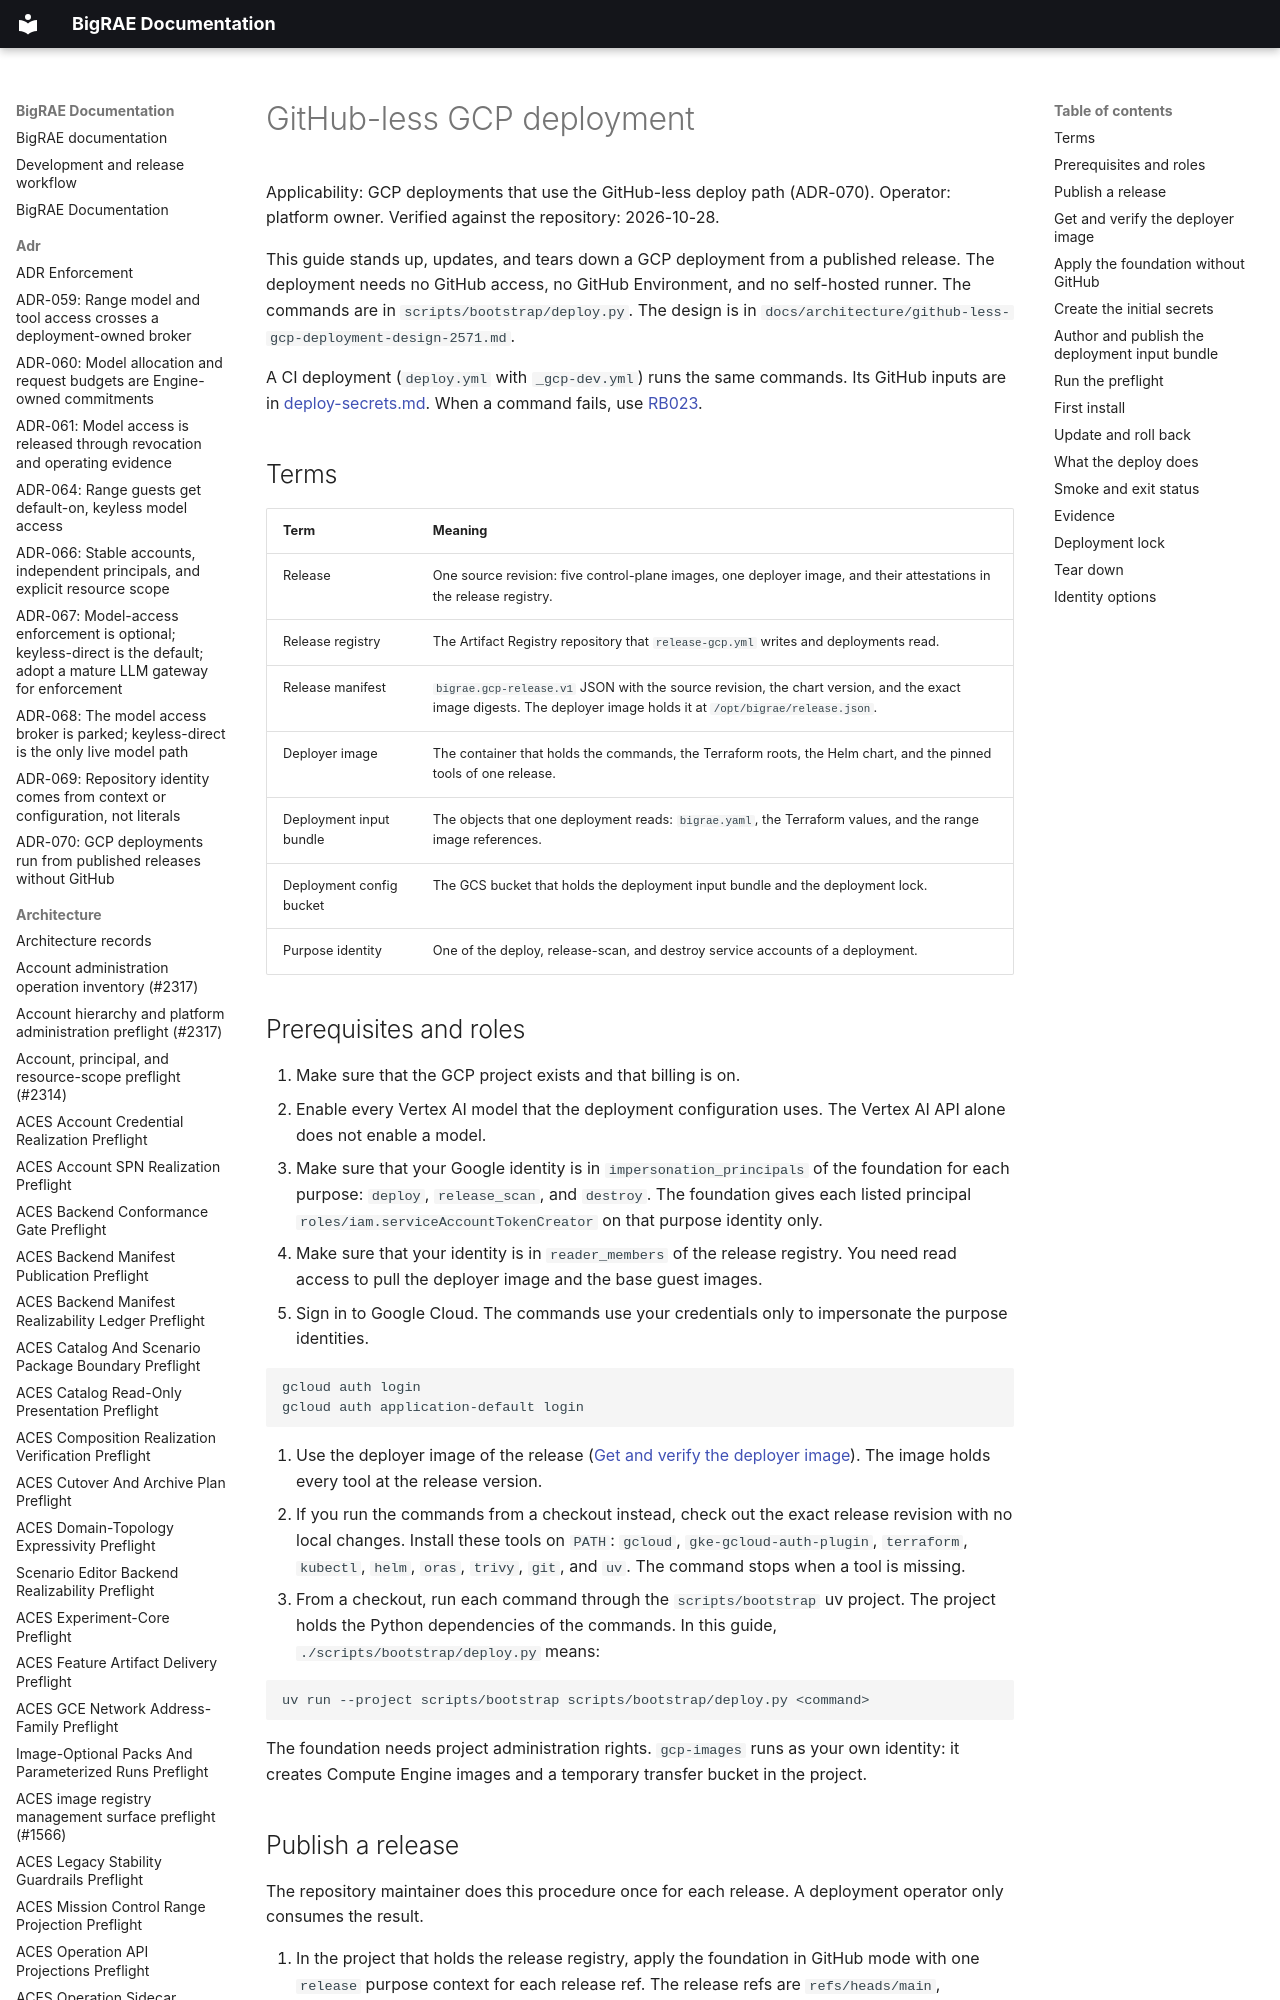

repository: Brad-Edwards/bigrae · page: technical/handbook/gcp-github-less-deployment/index.html · generator: mkdocs

# GitHub-less GCP deployment

Applicability: GCP deployments that use the GitHub-less deploy path (ADR-070).
Operator: platform owner. Verified against the repository: 2026-10-28.

This guide stands up, updates, and tears down a GCP deployment from a
published release. The deployment needs no GitHub access, no GitHub
Environment, and no self-hosted runner. The commands are in
`scripts/bootstrap/deploy.py`. The design is in
`docs/architecture/github-less-gcp-deployment-design-2571.md`.

A CI deployment (`deploy.yml` with `_gcp-dev.yml`) runs the same commands. Its
GitHub inputs are in [deploy-secrets.md](../../dev/deploy-secrets.md#gcp-gcp-dev).
When a command fails, use [RB023](../../runbooks/rb023-gcp-deployment.md).

## Terms

| Term | Meaning |
| --- | --- |
| Release | One source revision: five control-plane images, one deployer image, and their attestations in the release registry. |
| Release registry | The Artifact Registry repository that `release-gcp.yml` writes and deployments read. |
| Release manifest | `bigrae.gcp-release.v1` JSON with the source revision, the chart version, and the exact image digests. The deployer image holds it at `/opt/bigrae/release.json`. |
| Deployer image | The container that holds the commands, the Terraform roots, the Helm chart, and the pinned tools of one release. |
| Deployment input bundle | The objects that one deployment reads: `bigrae.yaml`, the Terraform values, and the range image references. |
| Deployment config bucket | The GCS bucket that holds the deployment input bundle and the deployment lock. |
| Purpose identity | One of the deploy, release-scan, and destroy service accounts of a deployment. |
